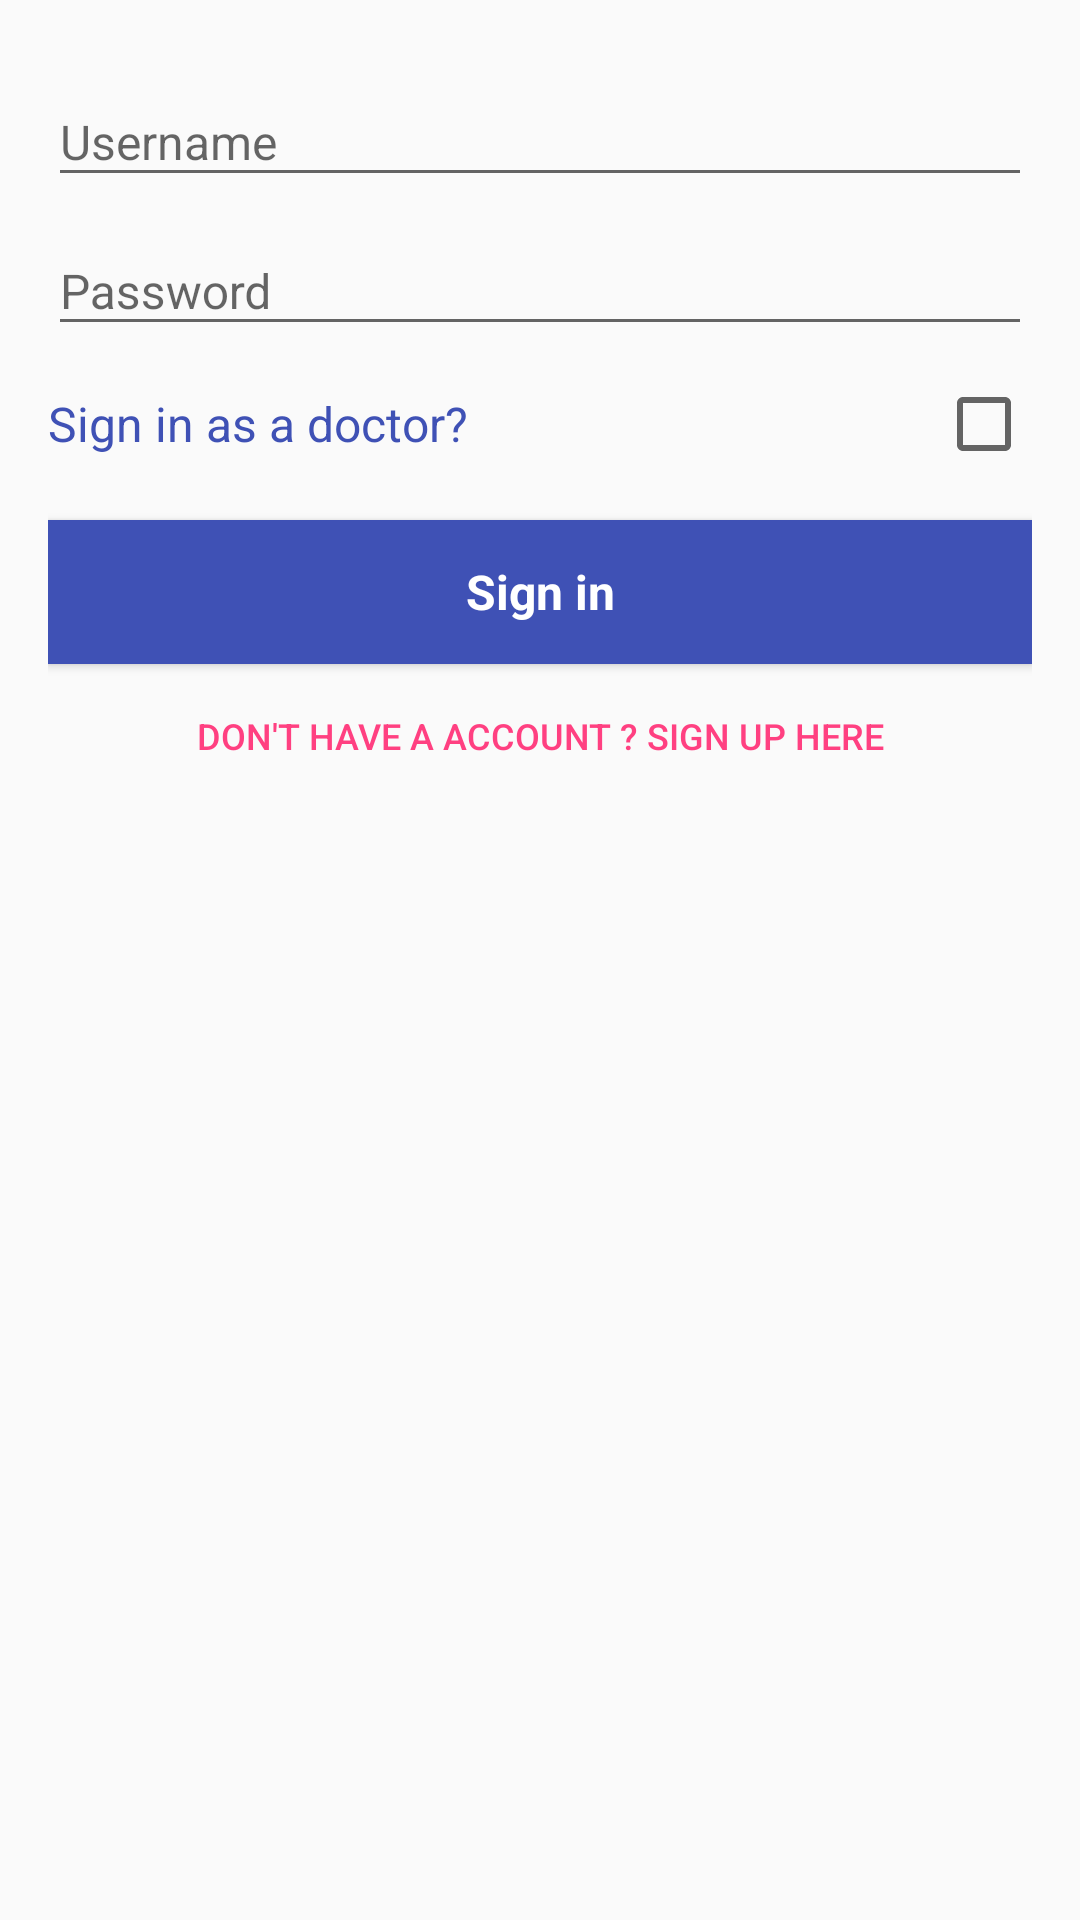

Write the Android layout XML for this screen, with the resource values it uses.
<!-- AndroidManifest.xml: application theme AppTheme -->
<!-- res/layout/activity_login.xml -->
<LinearLayout xmlns:android="http://schemas.android.com/apk/res/android"
    xmlns:tools="http://schemas.android.com/tools"
    android:layout_width="match_parent"
    android:layout_height="match_parent"
    android:gravity="center_horizontal"
    android:orientation="vertical"
    android:paddingBottom="@dimen/activity_vertical_margin"
    android:paddingLeft="@dimen/activity_horizontal_margin"
    android:paddingRight="@dimen/activity_horizontal_margin"
    android:paddingTop="@dimen/activity_vertical_margin">

    

    <ScrollView
        android:layout_width="match_parent"
        android:layout_height="match_parent">

        <LinearLayout
            android:id="@+id/email_login_form"
            android:layout_width="match_parent"
            android:layout_height="wrap_content"
            android:orientation="vertical">

            <android.support.design.widget.TextInputLayout
                android:layout_width="match_parent"
                android:layout_height="wrap_content">

                <AutoCompleteTextView
                    android:id="@+id/user_email"
                    android:layout_width="match_parent"
                    android:layout_height="wrap_content"
                    android:hint="@string/promt_username"
                    android:textSize="@dimen/text_size_16"
                    android:inputType="textEmailAddress"
                    android:maxLines="1" />

            </android.support.design.widget.TextInputLayout>

            <android.support.design.widget.TextInputLayout
                android:layout_width="match_parent"
                android:layout_height="wrap_content">

                <EditText
                    android:id="@+id/user_password"
                    android:layout_width="match_parent"
                    android:layout_height="wrap_content"
                    android:hint="@string/prompt_password"
                    android:imeActionId="@+id/login"
                    android:textSize="@dimen/text_size_16"
                    android:imeActionLabel="@string/action_sign_in_short"
                    android:imeOptions="actionUnspecified"
                    android:inputType="textPassword"
                    android:maxLines="1"
                    android:singleLine="true"/>

            </android.support.design.widget.TextInputLayout>

            <RelativeLayout
                android:layout_width="match_parent"
                android:layout_marginTop="10dp"
                android:layout_height="wrap_content">

                <TextView
                    android:layout_width="wrap_content"
                    android:layout_height="wrap_content"
                    android:layout_alignParentStart="true"
                    android:layout_centerVertical="true"
                    android:textSize="@dimen/text_size_16"
                    android:textColor="@color/colorPrimary"
                    android:text="Sign in as a doctor?"/>


                <CheckBox
                    android:id="@+id/sign_in_as_doctor"
                    android:layout_width="wrap_content"
                    android:layout_height="wrap_content"
                    android:layout_alignParentEnd="true"
                    android:layout_centerVertical="true"/>
            </RelativeLayout>

            <Button
                android:id="@+id/email_sign_in_button"
                style="?android:textAppearanceSmall"
                android:layout_width="match_parent"
                android:layout_height="wrap_content"
                android:layout_marginTop="16dp"
                android:background="@color/colorPrimary"
                android:textAllCaps="false"
                android:textSize="@dimen/text_size_16"
                android:textColor="@android:color/white"
                android:text="@string/action_sign_in"
                android:textStyle="bold"/>

            <Button
                android:layout_width="match_parent"
                android:layout_height="wrap_content"
                android:id="@+id/user_sign_up_button"
                android:text="Don't Have a Account ? Sign up Here"
                android:textSize="@dimen/text_size_12"
                android:textColor="@color/colorAccent"
                android:background="@android:color/transparent"/>

        </LinearLayout>
    </ScrollView>
</LinearLayout>
<!-- resources referenced by this layout -->
<resources>
  <color name="colorAccent">#FF4081</color>
  <color name="colorPrimary">#3F51B5</color>
  <dimen name="activity_horizontal_margin">16dp</dimen>
  <dimen name="activity_vertical_margin">16dp</dimen>
  <dimen name="text_size_12">12sp</dimen>
  <dimen name="text_size_16">16sp</dimen>
  <string name="action_sign_in">Sign in</string>
  <string name="action_sign_in_short">Sign in</string>
  <string name="prompt_password">Password </string>
  <string name="promt_username">Username</string>
  <style name="AppTheme" parent="Theme.AppCompat.Light.DarkActionBar">
          
          <item name="colorPrimary">@color/colorPrimary</item>
          <item name="colorPrimaryDark">@color/colorPrimaryDark</item>
          <item name="colorAccent">@color/colorAccent</item>
      </style>
  <color name="colorPrimaryDark">#303F9F</color>
</resources>
